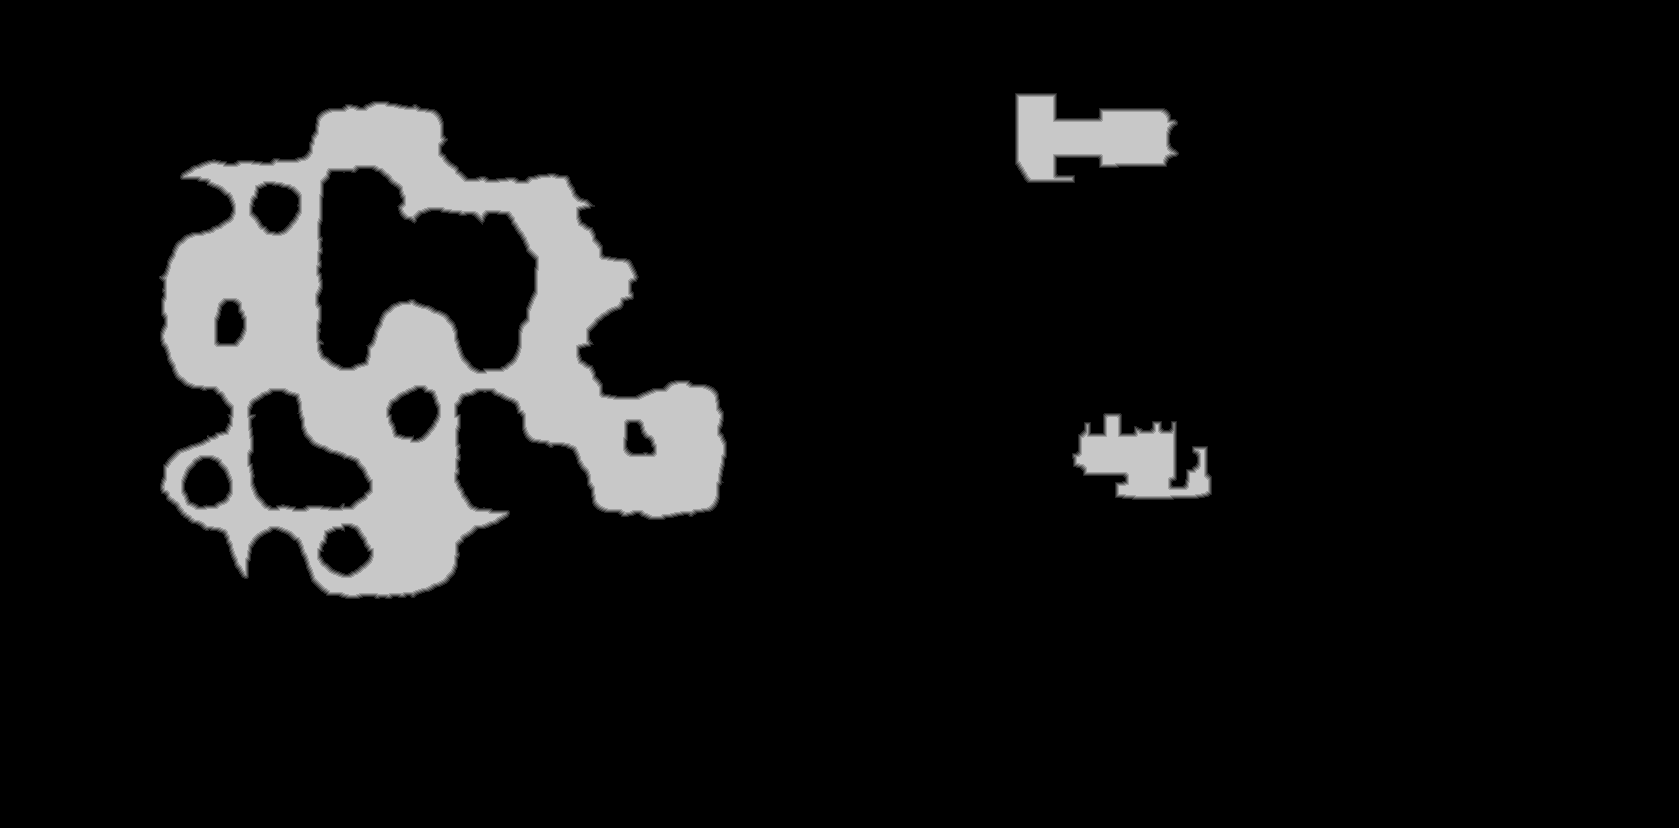

The file beside this chart, header and first rows:
source	tdt_hull melee
truth	truth_2527cc283f0.tsv
width	1679
height	828
nibble	0	1243732
nibble	1	6994
nibble	2	6997
nibble	3	6962
nibble	4	6924
nibble	5	118603
